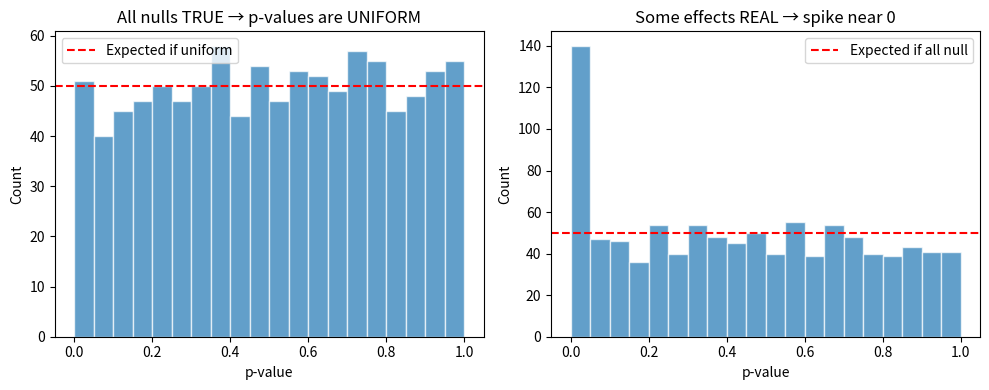
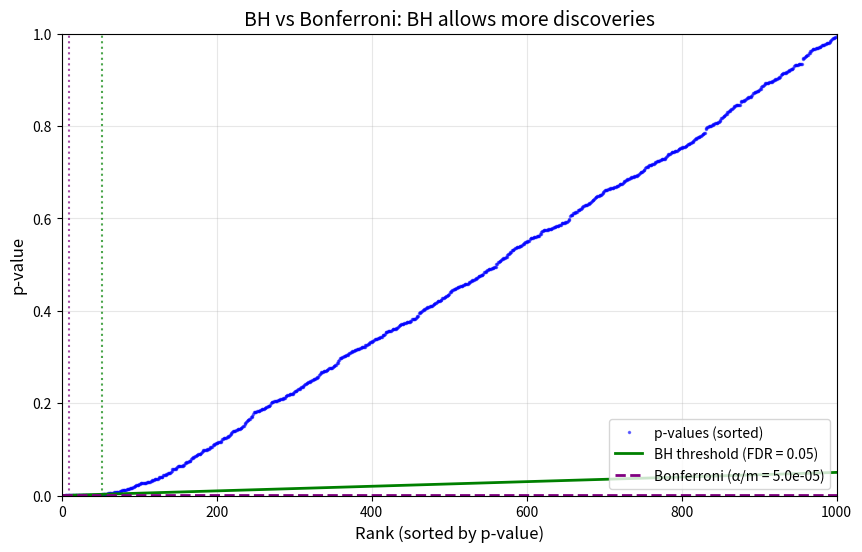
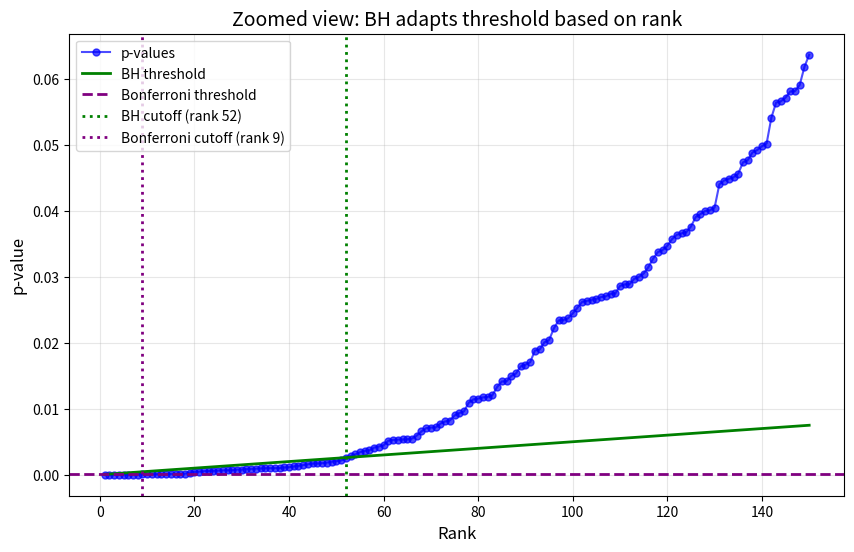
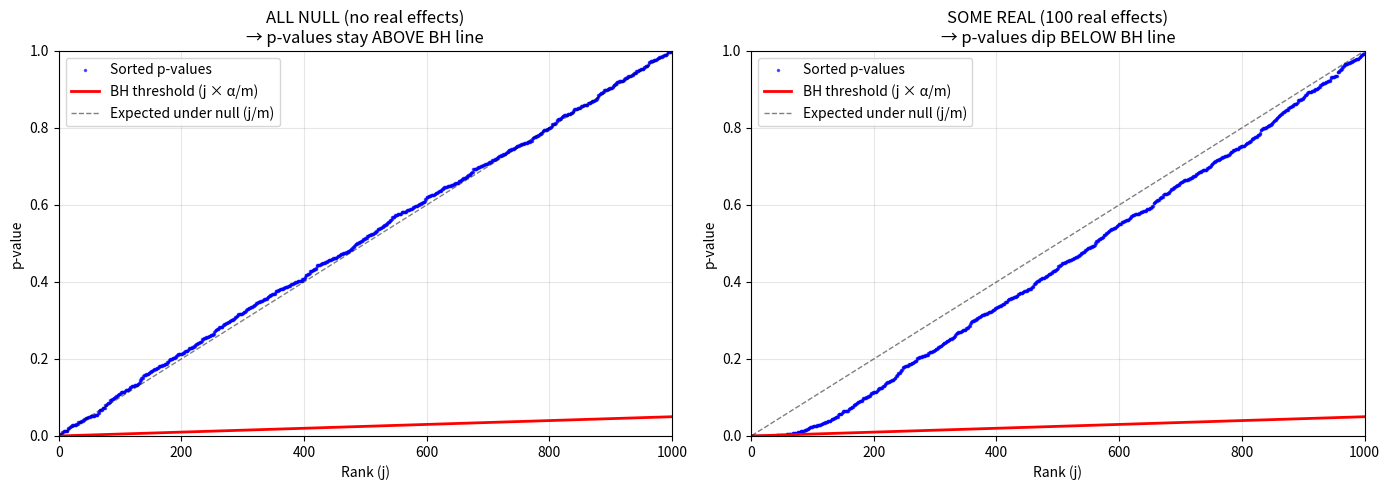
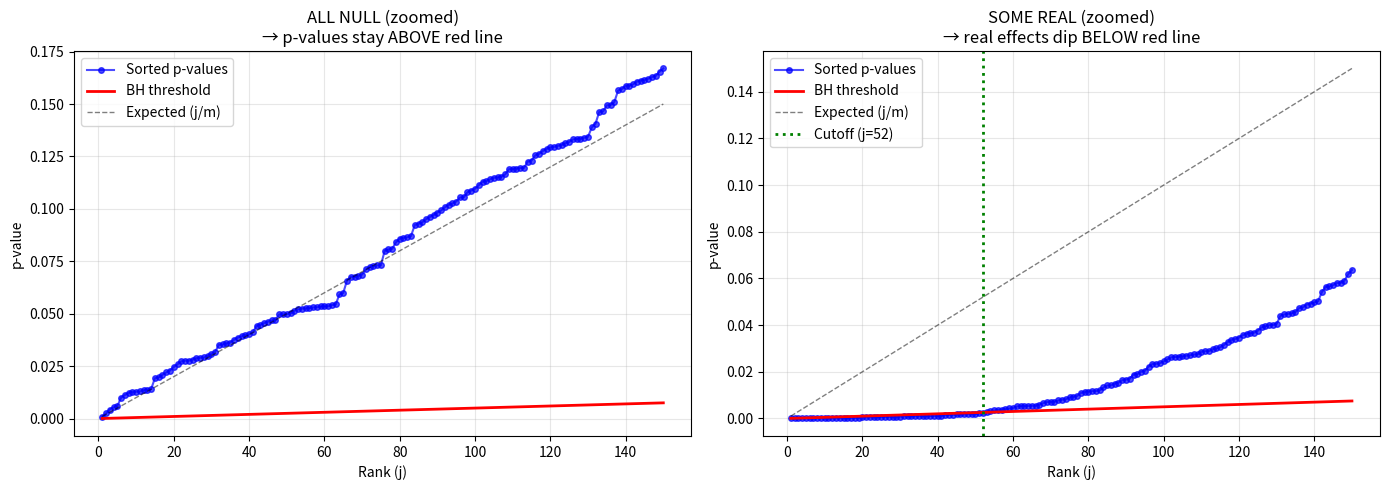

Python code for these plots, in order:
import numpy as np
import matplotlib.pyplot as plt
from scipy.stats import ttest_ind

# Simulate 1000 genes with NO real effect
num_genes = 1000
n_samples = 10  # samples per group

p_values = []
for gene in range(num_genes):
    # Both groups come from the SAME distribution (no effect)
    control = np.random.normal(100, 20, n_samples)
    treatment = np.random.normal(100, 20, n_samples)
    _, p = ttest_ind(control, treatment)
    p_values.append(p)

p_values = np.array(p_values)

# How many "significant" results?
false_positives = np.sum(p_values < 0.05)

print(f"Tested {num_genes} genes (all with NO real effect)")
print(f"Found {false_positives} 'significant' results (p < 0.05)")
print(f"\nThese are ALL false positives!")
print(f"Expected: {num_genes * 0.05:.0f} (5% of {num_genes})")

# When ALL null hypotheses are true, p-values are UNIFORM
plt.figure(figsize=(10, 4))

plt.subplot(1, 2, 1)
plt.hist(p_values, bins=20, edgecolor='white', alpha=0.7)
plt.axhline(num_genes/20, color='red', linestyle='--', label='Expected if uniform')
plt.xlabel('p-value')
plt.ylabel('Count')
plt.title('All nulls TRUE → p-values are UNIFORM')
plt.legend()

# Now simulate with SOME real effects
num_null = 900      # genes with no effect
num_real = 100      # genes with real effect

p_values_mixed = []

# Null genes (no effect)
for gene in range(num_null):
    control = np.random.normal(100, 20, n_samples)
    treatment = np.random.normal(100, 20, n_samples)  # same mean
    _, p = ttest_ind(control, treatment)
    p_values_mixed.append(p)

# Real effect genes
for gene in range(num_real):
    control = np.random.normal(100, 20, n_samples)
    treatment = np.random.normal(130, 20, n_samples)  # different mean!
    _, p = ttest_ind(control, treatment)
    p_values_mixed.append(p)

p_values_mixed = np.array(p_values_mixed)

plt.subplot(1, 2, 2)
plt.hist(p_values_mixed, bins=20, edgecolor='white', alpha=0.7)
plt.axhline(num_genes/20, color='red', linestyle='--', label='Expected if all null')
plt.xlabel('p-value')
plt.ylabel('Count')
plt.title('Some effects REAL → spike near 0')
plt.legend()

plt.tight_layout()
plt.show()

print("Left: All null true → flat (uniform) distribution")
print("Right: Some real effects → spike at low p-values")

# We know the truth (first 900 are null, last 100 are real)
is_null = np.array([True]*num_null + [False]*num_real)

# No correction
threshold_none = 0.05
discoveries_none = p_values_mixed < threshold_none

# Bonferroni
threshold_bonf = 0.05 / len(p_values_mixed)
discoveries_bonf = p_values_mixed < threshold_bonf

print("Comparison of thresholds:\n")
print(f"No correction:  p < {threshold_none}")
print(f"Bonferroni:     p < {threshold_bonf:.2e}\n")

print(f"{'Method':<20} {'Threshold':<15} {'Discoveries':<12} {'True Pos':<10} {'False Pos':<10}")
print("-" * 67)

tp_none = np.sum(discoveries_none & ~is_null)
fp_none = np.sum(discoveries_none & is_null)
print(f"{'No correction':<20} {'p < 0.05':<15} {np.sum(discoveries_none):<12} {tp_none:<10} {fp_none:<10}")

tp_bonf = np.sum(discoveries_bonf & ~is_null)
fp_bonf = np.sum(discoveries_bonf & is_null)
print(f"{'Bonferroni':<20} {f'p < {threshold_bonf:.1e}':<15} {np.sum(discoveries_bonf):<12} {tp_bonf:<10} {fp_bonf:<10}")

print(f"\nBonferroni is too conservative!")
print(f"We have {num_real} real effects, but Bonferroni only finds {tp_bonf}.")

def benjamini_hochberg(p_values, alpha=0.05):
    """Apply BH procedure, return boolean array of rejections and cutoff"""
    m = len(p_values)

    # Step 1: Sort p-values (P_1 <= P_2 <= ... <= P_m)
    sorted_indices = np.argsort(p_values)
    sorted_pvals = p_values[sorted_indices]

    # Step 2: Find largest j where P_j <= j * alpha / m
    ranks = np.arange(1, m + 1)  # j = 1, 2, ..., m
    thresholds = ranks * alpha / m  # j * alpha / m
    below_threshold = sorted_pvals <= thresholds

    if not any(below_threshold):
        return np.zeros(m, dtype=bool), 0

    # Find j: the largest rank where P_j <= j * alpha / m
    j = np.max(np.where(below_threshold)[0]) + 1  # +1 because ranks start at 1
    P_j = sorted_pvals[j - 1]  # P_j is the cutoff

    # Step 3: Reject all hypotheses with p-value <= P_j
    rejected = p_values <= P_j

    return rejected, P_j

# Apply BH procedure
alpha = 0.05
rejected_bh, P_j = benjamini_hochberg(p_values_mixed, alpha=alpha)

tp_bh = np.sum(rejected_bh & ~is_null)
fp_bh = np.sum(rejected_bh & is_null)
total_bh = np.sum(rejected_bh)

print(f"Benjamini-Hochberg (α = {alpha}):")
print(f"  Cutoff P_j = {P_j:.4f}")
print(f"  Total discoveries: {total_bh}")
print(f"  True positives: {tp_bh}")
print(f"  False positives: {fp_bh}")
if total_bh > 0:
    print(f"  Actual FDR = {fp_bh}/{total_bh} = {fp_bh/total_bh:.1%}")

# Sort p-values
sorted_pvals = np.sort(p_values_mixed)
m = len(sorted_pvals)
ranks = np.arange(1, m + 1)

# BH threshold line (diagonal)
fdr_level = 0.05
bh_line = ranks / m * fdr_level

# Bonferroni threshold (horizontal)
bonf_threshold = 0.05 / m

# Find cutoffs
below_bh = sorted_pvals <= bh_line
cutoff_rank_bh = np.max(np.where(below_bh)[0]) + 1 if any(below_bh) else 0
cutoff_rank_bonf = np.sum(sorted_pvals <= bonf_threshold)

# Plot
plt.figure(figsize=(10, 6))

# Plot sorted p-values
plt.plot(ranks, sorted_pvals, 'b.', markersize=3, alpha=0.5, label='p-values (sorted)')

# Plot BH threshold line (diagonal)
plt.plot(ranks, bh_line, 'g-', linewidth=2, label=f'BH threshold (FDR = {fdr_level})')

# Plot Bonferroni threshold (horizontal)
plt.axhline(bonf_threshold, color='purple', linestyle='--', linewidth=2,
            label=f'Bonferroni (α/m = {bonf_threshold:.1e})')

# Mark cutoffs
if cutoff_rank_bh > 0:
    plt.axvline(cutoff_rank_bh, color='green', linestyle=':', alpha=0.7)
if cutoff_rank_bonf > 0:
    plt.axvline(cutoff_rank_bonf, color='purple', linestyle=':', alpha=0.7)

plt.xlabel('Rank (sorted by p-value)', fontsize=12)
plt.ylabel('p-value', fontsize=12)
plt.title('BH vs Bonferroni: BH allows more discoveries', fontsize=14)
plt.legend(loc='lower right')
plt.xlim(0, m)
plt.ylim(0, 1)
plt.grid(True, alpha=0.3)
plt.show()

print(f"BH discovers {cutoff_rank_bh} genes (p-values below green line)")
print(f"Bonferroni discovers {cutoff_rank_bonf} genes (p-values below purple line)")

# Zoom in to first 150 ranks
plt.figure(figsize=(10, 6))
zoom = 150

plt.plot(ranks[:zoom], sorted_pvals[:zoom], 'bo-', markersize=5, alpha=0.7, label='p-values')
plt.plot(ranks[:zoom], bh_line[:zoom], 'g-', linewidth=2, label='BH threshold')
plt.axhline(bonf_threshold, color='purple', linestyle='--', linewidth=2, label='Bonferroni threshold')

# Mark where BH and Bonferroni cut off
if cutoff_rank_bh > 0 and cutoff_rank_bh < zoom:
    plt.axvline(cutoff_rank_bh, color='green', linestyle=':', linewidth=2,
                label=f'BH cutoff (rank {cutoff_rank_bh})')
if cutoff_rank_bonf > 0 and cutoff_rank_bonf < zoom:
    plt.axvline(cutoff_rank_bonf, color='purple', linestyle=':', linewidth=2,
                label=f'Bonferroni cutoff (rank {cutoff_rank_bonf})')

plt.xlabel('Rank', fontsize=12)
plt.ylabel('p-value', fontsize=12)
plt.title('Zoomed view: BH adapts threshold based on rank', fontsize=14)
plt.legend(loc='upper left')
plt.grid(True, alpha=0.3)
plt.show()

print("Key insight:")
print("  - Bonferroni uses a fixed, very low threshold (purple dashed line)")
print("  - BH uses an adaptive threshold that increases with rank (green line)")
print("  - This allows BH to make more discoveries while controlling FDR")

# Compare sorted p-values: ALL NULL vs SOME REAL
sorted_null = np.sort(p_values)  # from section 1 (all null)
sorted_mixed = np.sort(p_values_mixed)  # from section 2 (some real)

m = num_genes
ranks = np.arange(1, m + 1)

# BH threshold line: j * alpha / m
bh_line_alpha = ranks * 0.05 / m

# Expected p-values under null: ~j/m
expected_null = ranks / m

# Side-by-side: Full view
fig, axes = plt.subplots(1, 2, figsize=(14, 5))

# Left: ALL NULL
ax = axes[0]
ax.plot(ranks, sorted_null, 'b.', markersize=3, alpha=0.6, label='Sorted p-values')
ax.plot(ranks, bh_line_alpha, 'r-', linewidth=2, label='BH threshold (j × α/m)')
ax.plot(ranks, expected_null, 'k--', linewidth=1, alpha=0.5, label='Expected under null (j/m)')
ax.set_xlabel('Rank (j)')
ax.set_ylabel('p-value')
ax.set_title('ALL NULL (no real effects)\n→ p-values stay ABOVE BH line')
ax.legend(loc='upper left')
ax.set_xlim(0, m)
ax.set_ylim(0, 1)
ax.grid(True, alpha=0.3)

# Right: SOME REAL
ax = axes[1]
ax.plot(ranks, sorted_mixed, 'b.', markersize=3, alpha=0.6, label='Sorted p-values')
ax.plot(ranks, bh_line_alpha, 'r-', linewidth=2, label='BH threshold (j × α/m)')
ax.plot(ranks, expected_null, 'k--', linewidth=1, alpha=0.5, label='Expected under null (j/m)')
ax.set_xlabel('Rank (j)')
ax.set_ylabel('p-value')
ax.set_title(f'SOME REAL ({num_real} real effects)\n→ p-values dip BELOW BH line')
ax.legend(loc='upper left')
ax.set_xlim(0, m)
ax.set_ylim(0, 1)
ax.grid(True, alpha=0.3)

plt.tight_layout()
plt.show()

# Side-by-side: Zoomed view
fig, axes = plt.subplots(1, 2, figsize=(14, 5))
zoom = 150

# Left: ALL NULL (zoomed)
ax = axes[0]
ax.plot(ranks[:zoom], sorted_null[:zoom], 'bo-', markersize=4, alpha=0.7, label='Sorted p-values')
ax.plot(ranks[:zoom], bh_line_alpha[:zoom], 'r-', linewidth=2, label='BH threshold')
ax.plot(ranks[:zoom], expected_null[:zoom], 'k--', linewidth=1, alpha=0.5, label='Expected (j/m)')
ax.set_xlabel('Rank (j)')
ax.set_ylabel('p-value')
ax.set_title('ALL NULL (zoomed)\n→ p-values stay ABOVE red line')
ax.legend(loc='upper left')
ax.grid(True, alpha=0.3)

# Right: SOME REAL (zoomed)
ax = axes[1]
ax.plot(ranks[:zoom], sorted_mixed[:zoom], 'bo-', markersize=4, alpha=0.7, label='Sorted p-values')
ax.plot(ranks[:zoom], bh_line_alpha[:zoom], 'r-', linewidth=2, label='BH threshold')
ax.plot(ranks[:zoom], expected_null[:zoom], 'k--', linewidth=1, alpha=0.5, label='Expected (j/m)')

# Find and mark the cutoff
below_bh = sorted_mixed <= bh_line_alpha
if any(below_bh):
    j_cutoff = np.max(np.where(below_bh)[0]) + 1
    ax.axvline(j_cutoff, color='green', linestyle=':', linewidth=2, label=f'Cutoff (j={j_cutoff})')

ax.set_xlabel('Rank (j)')
ax.set_ylabel('p-value')
ax.set_title('SOME REAL (zoomed)\n→ real effects dip BELOW red line')
ax.legend(loc='upper left')
ax.grid(True, alpha=0.3)

plt.tight_layout()
plt.show()

print("Left: All null - p-values follow expected diagonal, stay ABOVE BH line → no discoveries")
print(f"Right: Some real - real effects pull p-values BELOW BH line → discoveries!")

print(f"Comparison ({num_real} real effects out of {num_genes} genes):\n")
print(f"{'Method':<25} {'Discoveries':<12} {'True Pos':<10} {'False Pos':<10} {'FDR':<10}")
print("-" * 67)

# No correction
disc = np.sum(p_values_mixed < 0.05)
tp = np.sum((p_values_mixed < 0.05) & ~is_null)
fp = np.sum((p_values_mixed < 0.05) & is_null)
fdr = fp / disc if disc > 0 else 0
print(f"{'p < 0.05 (no correction)':<25} {disc:<12} {tp:<10} {fp:<10} {fdr:<10.1%}")

# Bonferroni
disc = np.sum(p_values_mixed < bonf_threshold)
tp = np.sum((p_values_mixed < bonf_threshold) & ~is_null)
fp = np.sum((p_values_mixed < bonf_threshold) & is_null)
fdr = fp / disc if disc > 0 else 0
print(f"{'Bonferroni':<25} {disc:<12} {tp:<10} {fp:<10} {fdr:<10.1%}")

# BH
disc = np.sum(rejected_bh)
tp = np.sum(rejected_bh & ~is_null)
fp = np.sum(rejected_bh & is_null)
fdr = fp / disc if disc > 0 else 0
print(f"{'Benjamini-Hochberg':<25} {disc:<12} {tp:<10} {fp:<10} {fdr:<10.1%}")

print("\n" + "="*67)
print("No correction: Many false positives (high FDR)")
print("Bonferroni:    Very few false positives, but misses most real effects")
print("BH:            Controls FDR while detecting more real effects!")

